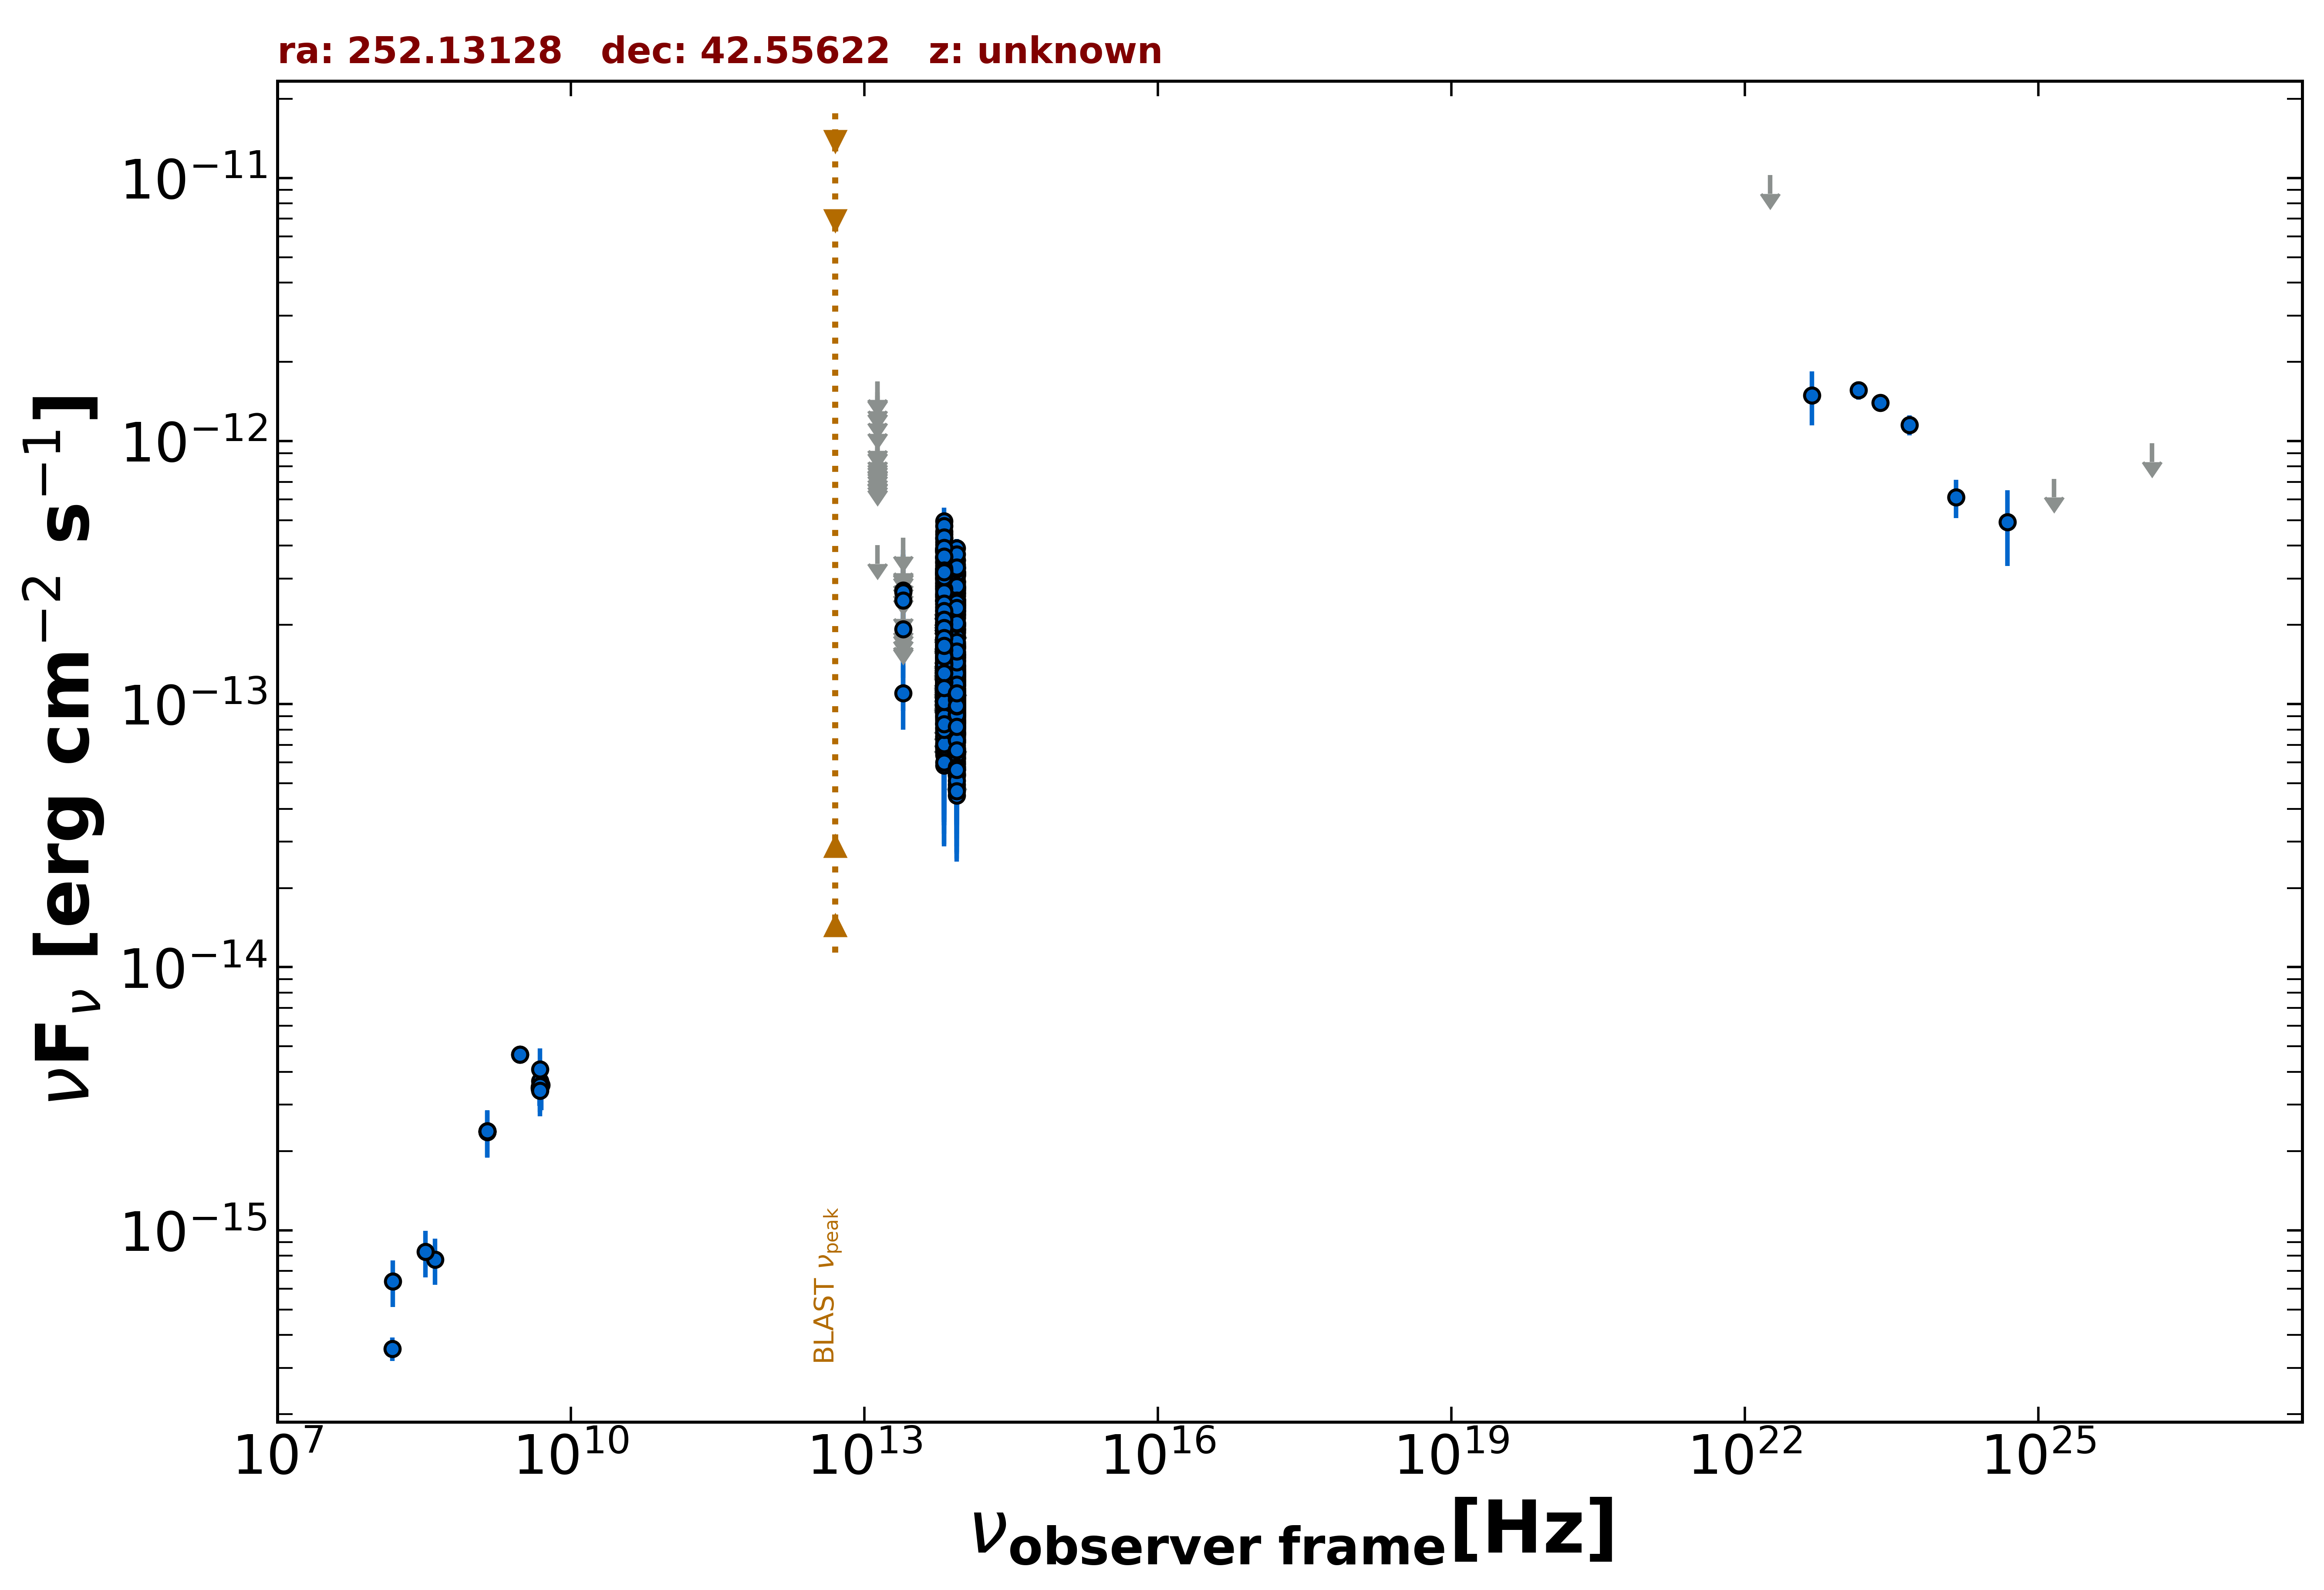

Source data for this figure (header and first rows):
freq., flux, err_flux, MJD_start, MJD_end, flag, catalog, reference
1.400e+09, 2.370e-15, 3.000e-18, 55000, 55000, , FIRST, White et al. 1997  ApJ  475 479
1.400e+09, 2.383e-15, 7.150e-17, 55000, 55000, , NVSS, Condon et al. 1998  AJ  115  1693
3.000e+09, 4.663e-15, 1.050e-17, 55000, 55000, , VLASSQL, Gordon et al. 2021  ApJS  255  30
3.000e+09, 4.659e-15, 1.100e-17, 55000, 55000, , VLASSQL, Gordon et al. 2021  ApJS  255  30
1.500e+08, 3.546e-16, 3.600e-17, 55000, 55000, , TGSS150, Intema et al. 2017  A&A  598  A781
4.800e+09, 3.504e-15, 3.360e-16, 55000, 55000, , GB6, Gregory et al. 1996  ApJS  103  427
4.800e+09, 3.456e-15, 4.800e-16, 55000, 55000, , GB87, Gregory et al. 1992  VizieR  VIII/14/j20…
8.817e+13, 1.189e-13, 1.550e-15, 55000, 55000, , UNWISE, Schlafly et al. 2019  ApJS  240  30
6.517e+13, 1.363e-13, 2.400e-15, 55000, 55000, , UNWISE, Schlafly et al. 2019  ApJS  240  30
8.817e+13, 9.104e-14, 3.690e-15, 55000, 55000, , WISE, Wright et al. 2010  AJ  140  1868
6.517e+13, 1.231e-13, 5.300e-15, 55000, 55000, , WISE, Wright et al. 2010  AJ  140  1868
2.498e+13, 1.100e-13, 3.018e-14, 55000, 55000, , WISE, Wright et al. 2010  AJ  140  1868
1.363e+13, 4.014e-13, 0.000e+00, 55000, 55000, UL, WISE, Wright et al. 2010  AJ  140  1868
8.817e+13, 9.368e-14, 1.983e-14, 57072, 57072, , NEOWISE, Mainzer et al. 2014  ApJ  792  30
6.517e+13, 2.322e-13, 0.000e+00, 57072, 57072, UL, NEOWISE, Mainzer et al. 2014  ApJ  792  30
8.817e+13, 1.055e-13, 2.360e-14, 57072, 57072, , NEOWISE, Mainzer et al. 2014  ApJ  792  30
6.517e+13, 1.886e-13, 5.310e-14, 57072, 57072, , NEOWISE, Mainzer et al. 2014  ApJ  792  30
8.817e+13, 9.248e-14, 2.008e-14, 57072, 57072, , NEOWISE, Mainzer et al. 2014  ApJ  792  30
6.517e+13, 1.016e-13, 4.042e-14, 57072, 57072, , NEOWISE, Mainzer et al. 2014  ApJ  792  30
8.817e+13, 7.159e-14, 2.079e-14, 57071, 57071, , NEOWISE, Mainzer et al. 2014  ApJ  792  30
6.517e+13, 9.512e-14, 3.930e-14, 57071, 57071, , NEOWISE, Mainzer et al. 2014  ApJ  792  30
8.817e+13, 1.267e-13, 2.800e-14, 57072, 57072, , NEOWISE, Mainzer et al. 2014  ApJ  792  30
6.517e+13, 1.116e-13, 3.266e-14, 57072, 57072, , NEOWISE, Mainzer et al. 2014  ApJ  792  30
8.817e+13, 1.071e-13, 1.983e-14, 57071, 57071, , NEOWISE, Mainzer et al. 2014  ApJ  792  30
6.517e+13, 1.399e-13, 3.730e-14, 57071, 57071, , NEOWISE, Mainzer et al. 2014  ApJ  792  30
8.817e+13, 8.695e-14, 2.046e-14, 57072, 57072, , NEOWISE, Mainzer et al. 2014  ApJ  792  30
6.517e+13, 1.630e-13, 0.000e+00, 57072, 57072, UL, NEOWISE, Mainzer et al. 2014  ApJ  792  30
8.817e+13, 9.828e-14, 4.160e-14, 57073, 57073, , NEOWISE, Mainzer et al. 2014  ApJ  792  30
6.517e+13, 1.510e-13, 3.580e-14, 57073, 57073, , NEOWISE, Mainzer et al. 2014  ApJ  792  30
8.817e+13, 6.559e-14, 2.183e-14, 57072, 57072, , NEOWISE, Mainzer et al. 2014  ApJ  792  30
6.517e+13, 1.328e-13, 3.972e-14, 57072, 57072, , NEOWISE, Mainzer et al. 2014  ApJ  792  30
8.817e+13, 1.018e-13, 2.030e-14, 57071, 57071, , NEOWISE, Mainzer et al. 2014  ApJ  792  30
6.517e+13, 1.147e-13, 0.000e+00, 57071, 57071, UL, NEOWISE, Mainzer et al. 2014  ApJ  792  30
8.817e+13, 6.626e-14, 2.141e-14, 57072, 57072, , NEOWISE, Mainzer et al. 2014  ApJ  792  30
6.517e+13, 1.531e-13, 0.000e+00, 57072, 57072, UL, NEOWISE, Mainzer et al. 2014  ApJ  792  30
8.817e+13, 1.001e-13, 1.976e-14, 57072, 57072, , NEOWISE, Mainzer et al. 2014  ApJ  792  30
6.517e+13, 1.085e-13, 2.931e-14, 57072, 57072, , NEOWISE, Mainzer et al. 2014  ApJ  792  30
8.817e+13, 1.240e-13, 2.868e-14, 57072, 57072, , NEOWISE, Mainzer et al. 2014  ApJ  792  30
6.517e+13, 6.903e-14, 3.067e-14, 57072, 57072, , NEOWISE, Mainzer et al. 2014  ApJ  792  30
8.817e+13, 9.783e-14, 2.114e-14, 57072, 57072, , NEOWISE, Mainzer et al. 2014  ApJ  792  30
6.517e+13, 9.878e-14, 3.067e-14, 57072, 57072, , NEOWISE, Mainzer et al. 2014  ApJ  792  30
8.817e+13, 1.215e-13, 2.935e-14, 57072, 57072, , NEOWISE, Mainzer et al. 2014  ApJ  792  30
6.517e+13, 8.603e-14, 3.156e-14, 57072, 57072, , NEOWISE, Mainzer et al. 2014  ApJ  792  30
8.817e+13, 9.342e-14, 2.858e-14, 57071, 57071, , NEOWISE, Mainzer et al. 2014  ApJ  792  30
6.517e+13, 1.184e-13, 3.345e-14, 57071, 57071, , NEOWISE, Mainzer et al. 2014  ApJ  792  30
8.817e+13, 9.282e-14, 1.997e-14, 57072, 57072, , NEOWISE, Mainzer et al. 2014  ApJ  792  30
6.517e+13, 8.361e-14, 3.490e-14, 57072, 57072, , NEOWISE, Mainzer et al. 2014  ApJ  792  30
8.817e+13, 7.333e-14, 3.041e-14, 57072, 57072, , NEOWISE, Mainzer et al. 2014  ApJ  792  30
6.517e+13, 1.035e-13, 3.008e-14, 57072, 57072, , NEOWISE, Mainzer et al. 2014  ApJ  792  30
8.817e+13, 1.037e-13, 2.399e-14, 57072, 57072, , NEOWISE, Mainzer et al. 2014  ApJ  792  30
6.517e+13, 8.454e-14, 3.275e-14, 57072, 57072, , NEOWISE, Mainzer et al. 2014  ApJ  792  30
8.817e+13, 9.282e-14, 2.145e-14, 57073, 57073, , NEOWISE, Mainzer et al. 2014  ApJ  792  30
6.517e+13, 9.459e-14, 3.547e-14, 57073, 57073, , NEOWISE, Mainzer et al. 2014  ApJ  792  30
8.817e+13, 8.607e-14, 2.075e-14, 57072, 57072, , NEOWISE, Mainzer et al. 2014  ApJ  792  30
6.517e+13, 1.465e-13, 3.295e-14, 57072, 57072, , NEOWISE, Mainzer et al. 2014  ApJ  792  30
8.817e+13, 3.180e-13, 3.525e-14, 57606, 57606, , NEOWISE, Mainzer et al. 2014  ApJ  792  30
6.517e+13, 3.846e-13, 4.330e-14, 57606, 57606, , NEOWISE, Mainzer et al. 2014  ApJ  792  30
8.817e+13, 3.324e-13, 2.450e-14, 57606, 57606, , NEOWISE, Mainzer et al. 2014  ApJ  792  30
6.517e+13, 3.660e-13, 3.515e-14, 57606, 57606, , NEOWISE, Mainzer et al. 2014  ApJ  792  30
8.817e+13, 3.128e-13, 2.685e-14, 57606, 57606, , NEOWISE, Mainzer et al. 2014  ApJ  792  30
... 990 more rows
